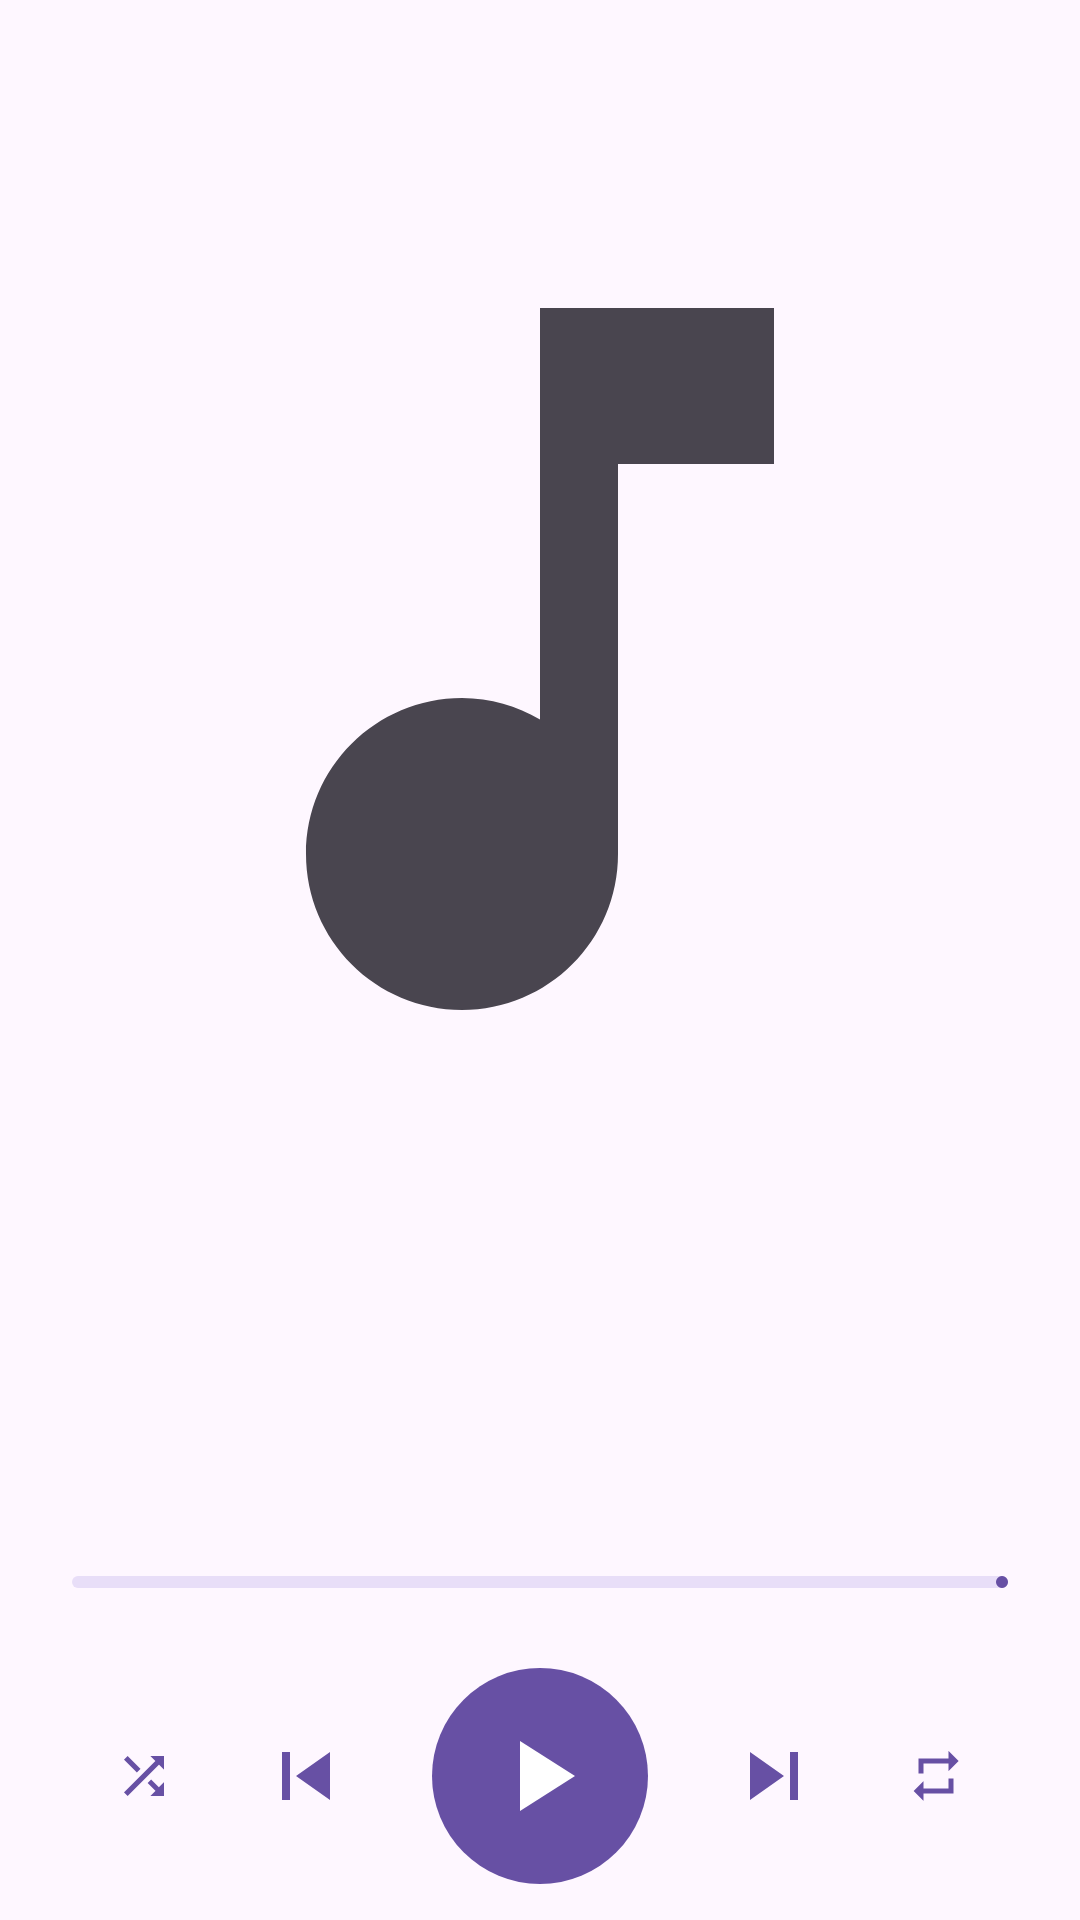

Here is an Android app screen rendered from its layout file. Give the layout XML and the strings, colors and styles it references.
<!-- AndroidManifest.xml: application theme Theme.HellosApp -->
<!-- res/layout/fragment_now_playing.xml -->
<?xml version="1.0" encoding="utf-8"?>
<androidx.constraintlayout.widget.ConstraintLayout xmlns:android="http://schemas.android.com/apk/res/android"
    xmlns:app="http://schemas.android.com/apk/res-auto"
    xmlns:tools="http://schemas.android.com/tools"
    android:layout_width="match_parent"
    android:layout_height="match_parent"
    android:paddingHorizontal="24dp"
    android:paddingTop="16dp"
    android:paddingBottom="8dp">

    
    <androidx.constraintlayout.widget.ConstraintLayout
        android:id="@+id/cover_box"
        android:layout_width="0dp"
        android:layout_height="0dp"
        app:layout_constraintBottom_toTopOf="@id/title"
        app:layout_constraintEnd_toEndOf="parent"
        app:layout_constraintStart_toStartOf="parent"
        app:layout_constraintTop_toTopOf="parent"
        app:layout_constraintVertical_chainStyle="spread_inside">

        <com.google.android.material.imageview.ShapeableImageView
            android:id="@+id/cover"
            android:layout_width="0dp"
            android:layout_height="0dp"
            android:contentDescription="@string/cd_cover"
            android:scaleType="centerCrop"
            android:src="@drawable/ic_music_note"
            app:layout_constraintBottom_toBottomOf="parent"
            app:layout_constraintDimensionRatio="1:1"
            app:layout_constraintEnd_toEndOf="parent"
            app:layout_constraintStart_toStartOf="parent"
            app:layout_constraintTop_toTopOf="parent"
            app:layout_constraintWidth_max="360dp"
            app:shapeAppearanceOverlay="@style/ShapeAppearance.Material3.Corner.Large" />
    </androidx.constraintlayout.widget.ConstraintLayout>

    <TextView
        android:id="@+id/title"
        android:layout_width="0dp"
        android:layout_height="wrap_content"
        android:layout_marginTop="16dp"
        android:ellipsize="end"
        android:gravity="center"
        android:maxLines="2"
        android:textAppearance="?attr/textAppearanceTitleLarge"
        app:layout_constraintBottom_toTopOf="@id/artist"
        app:layout_constraintEnd_toEndOf="parent"
        app:layout_constraintStart_toStartOf="parent"
        app:layout_constraintTop_toBottomOf="@id/cover_box"
        tools:text="Title" />

    <TextView
        android:id="@+id/artist"
        android:layout_width="0dp"
        android:layout_height="wrap_content"
        android:layout_marginTop="4dp"
        android:ellipsize="end"
        android:gravity="center"
        android:maxLines="1"
        android:textAppearance="?attr/textAppearanceBodyLarge"
        app:layout_constraintBottom_toTopOf="@id/album"
        app:layout_constraintEnd_toEndOf="parent"
        app:layout_constraintStart_toStartOf="parent"
        app:layout_constraintTop_toBottomOf="@id/title"
        tools:text="Artist" />

    <TextView
        android:id="@+id/album"
        android:layout_width="0dp"
        android:layout_height="wrap_content"
        android:ellipsize="end"
        android:gravity="center"
        android:maxLines="1"
        android:textAppearance="?attr/textAppearanceBodyMedium"
        app:layout_constraintBottom_toTopOf="@id/progress"
        app:layout_constraintEnd_toEndOf="parent"
        app:layout_constraintStart_toStartOf="parent"
        app:layout_constraintTop_toBottomOf="@id/artist"
        tools:text="Album" />

    <com.google.android.material.progressindicator.LinearProgressIndicator
        android:id="@+id/progress"
        android:layout_width="0dp"
        android:layout_height="wrap_content"
        android:layout_marginTop="12dp"
        app:layout_constraintBottom_toTopOf="@id/position"
        app:layout_constraintEnd_toEndOf="parent"
        app:layout_constraintStart_toStartOf="parent"
        app:layout_constraintTop_toBottomOf="@id/album" />

    <TextView
        android:id="@+id/position"
        android:layout_width="wrap_content"
        android:layout_height="wrap_content"
        android:textAppearance="?attr/textAppearanceLabelSmall"
        app:layout_constraintBottom_toTopOf="@id/controls"
        app:layout_constraintStart_toStartOf="parent"
        app:layout_constraintTop_toBottomOf="@id/progress"
        tools:text="1:23" />

    <TextView
        android:id="@+id/duration"
        android:layout_width="wrap_content"
        android:layout_height="wrap_content"
        android:textAppearance="?attr/textAppearanceLabelSmall"
        app:layout_constraintBaseline_toBaselineOf="@id/position"
        app:layout_constraintEnd_toEndOf="parent"
        tools:text="4:56" />

    <LinearLayout
        android:id="@+id/controls"
        android:layout_width="wrap_content"
        android:layout_height="wrap_content"
        android:layout_marginTop="8dp"
        android:gravity="center_vertical"
        android:orientation="horizontal"
        app:layout_constraintBottom_toTopOf="@id/sound_mode"
        app:layout_constraintEnd_toEndOf="parent"
        app:layout_constraintStart_toStartOf="parent"
        app:layout_constraintTop_toBottomOf="@id/position">

        <com.google.android.material.button.MaterialButton
            android:id="@+id/shuffle"
            style="?attr/materialIconButtonStyle"
            android:layout_width="wrap_content"
            android:layout_height="wrap_content"
            android:contentDescription="@string/cd_shuffle"
            app:icon="@drawable/ic_shuffle" />

        <com.google.android.material.button.MaterialButton
            android:id="@+id/previous"
            style="?attr/materialIconButtonStyle"
            android:layout_width="wrap_content"
            android:layout_height="wrap_content"
            android:contentDescription="@string/cd_previous"
            app:icon="@drawable/ic_skip_previous"
            app:iconSize="32dp" />

        <com.google.android.material.button.MaterialButton
            android:id="@+id/play_pause"
            style="?attr/materialIconButtonFilledStyle"
            android:layout_width="wrap_content"
            android:layout_height="wrap_content"
            android:layout_marginHorizontal="8dp"
            android:contentDescription="@string/cd_play_pause"
            android:padding="16dp"
            app:icon="@drawable/ic_play"
            app:iconSize="40dp" />

        <com.google.android.material.button.MaterialButton
            android:id="@+id/next"
            style="?attr/materialIconButtonStyle"
            android:layout_width="wrap_content"
            android:layout_height="wrap_content"
            android:contentDescription="@string/cd_next"
            app:icon="@drawable/ic_skip_next"
            app:iconSize="32dp" />

        <com.google.android.material.button.MaterialButton
            android:id="@+id/repeat"
            style="?attr/materialIconButtonStyle"
            android:layout_width="wrap_content"
            android:layout_height="wrap_content"
            android:contentDescription="@string/cd_repeat"
            app:icon="@drawable/ic_repeat" />
    </LinearLayout>

    
    <com.google.android.material.button.MaterialButton
        android:id="@+id/sound_mode"
        style="@style/Widget.Material3.Button.TonalButton.Icon"
        android:layout_width="wrap_content"
        android:layout_height="wrap_content"
        android:layout_marginTop="4dp"
        android:visibility="gone"
        app:icon="@drawable/ic_surround_sound"
        app:layout_constraintBottom_toBottomOf="parent"
        app:layout_constraintEnd_toEndOf="parent"
        app:layout_constraintStart_toStartOf="parent"
        app:layout_constraintTop_toBottomOf="@id/controls"
        tools:text="Sound mode: Direct"
        tools:visibility="visible" />
</androidx.constraintlayout.widget.ConstraintLayout>
<!-- resources referenced by this layout -->
<resources>
  <!-- drawable ic_music_note (drawable) -->
  <?xml version="1.0" encoding="utf-8"?>
  <vector xmlns:android="http://schemas.android.com/apk/res/android"
      android:width="24dp"
      android:height="24dp"
      android:tint="?attr/colorControlNormal"
      android:viewportWidth="24"
      android:viewportHeight="24">
      <path
          android:fillColor="@android:color/white"
          android:pathData="M12,3v10.55c-0.59,-0.34 -1.27,-0.55 -2,-0.55 -2.21,0 -4,1.79 -4,4s1.79,4 4,4 4,-1.79 4,-4V7h4V3h-6z" />
  </vector>
  <!-- drawable ic_play (drawable) -->
  <?xml version="1.0" encoding="utf-8"?>
  <vector xmlns:android="http://schemas.android.com/apk/res/android"
      android:width="24dp"
      android:height="24dp"
      android:tint="?attr/colorControlNormal"
      android:viewportWidth="24"
      android:viewportHeight="24">
      <path
          android:fillColor="@android:color/white"
          android:pathData="M8,5v14l11,-7z" />
  </vector>
  <!-- drawable ic_repeat (drawable) -->
  <?xml version="1.0" encoding="utf-8"?>
  <vector xmlns:android="http://schemas.android.com/apk/res/android"
      android:width="24dp"
      android:height="24dp"
      android:tint="?attr/colorControlNormal"
      android:viewportWidth="24"
      android:viewportHeight="24">
      <path
          android:fillColor="@android:color/white"
          android:pathData="M7,7h10v3l4,-4 -4,-4v3H5v6h2V7zM17,17H7v-3l-4,4 4,4v-3h12v-6h-2v4z" />
  </vector>
  <!-- drawable ic_shuffle (drawable) -->
  <?xml version="1.0" encoding="utf-8"?>
  <vector xmlns:android="http://schemas.android.com/apk/res/android"
      android:width="24dp"
      android:height="24dp"
      android:tint="?attr/colorControlNormal"
      android:viewportWidth="24"
      android:viewportHeight="24">
      <path
          android:fillColor="@android:color/white"
          android:pathData="M10.59,9.17L5.41,4 4,5.41l5.17,5.17 1.42,-1.41zM14.5,4l2.04,2.04L4,18.59 5.41,20 17.96,7.46 20,9.5V4h-5.5zM14.83,13.41l-1.41,1.41 3.13,3.13L14.5,20H20v-5.5l-2.04,2.04 -3.13,-3.13z" />
  </vector>
  <!-- drawable ic_skip_next (drawable) -->
  <?xml version="1.0" encoding="utf-8"?>
  <vector xmlns:android="http://schemas.android.com/apk/res/android"
      android:width="24dp"
      android:height="24dp"
      android:tint="?attr/colorControlNormal"
      android:viewportWidth="24"
      android:viewportHeight="24">
      <path
          android:fillColor="@android:color/white"
          android:pathData="M6,18l8.5,-6L6,6v12zM16,6v12h2V6h-2z" />
  </vector>
  <!-- drawable ic_skip_previous (drawable) -->
  <?xml version="1.0" encoding="utf-8"?>
  <vector xmlns:android="http://schemas.android.com/apk/res/android"
      android:width="24dp"
      android:height="24dp"
      android:tint="?attr/colorControlNormal"
      android:viewportWidth="24"
      android:viewportHeight="24">
      <path
          android:fillColor="@android:color/white"
          android:pathData="M6,6h2v12H6zM9.5,12l8.5,6V6z" />
  </vector>
  <string name="cd_cover">Cover</string>
  <string name="cd_next">Next title</string>
  <string name="cd_play_pause">Play or pause</string>
  <string name="cd_previous">Previous title</string>
  <string name="cd_repeat">Repeat</string>
  <string name="cd_shuffle">Shuffle</string>
  <style name="Theme.HellosApp" parent="Theme.Material3.DayNight.NoActionBar" />
</resources>
